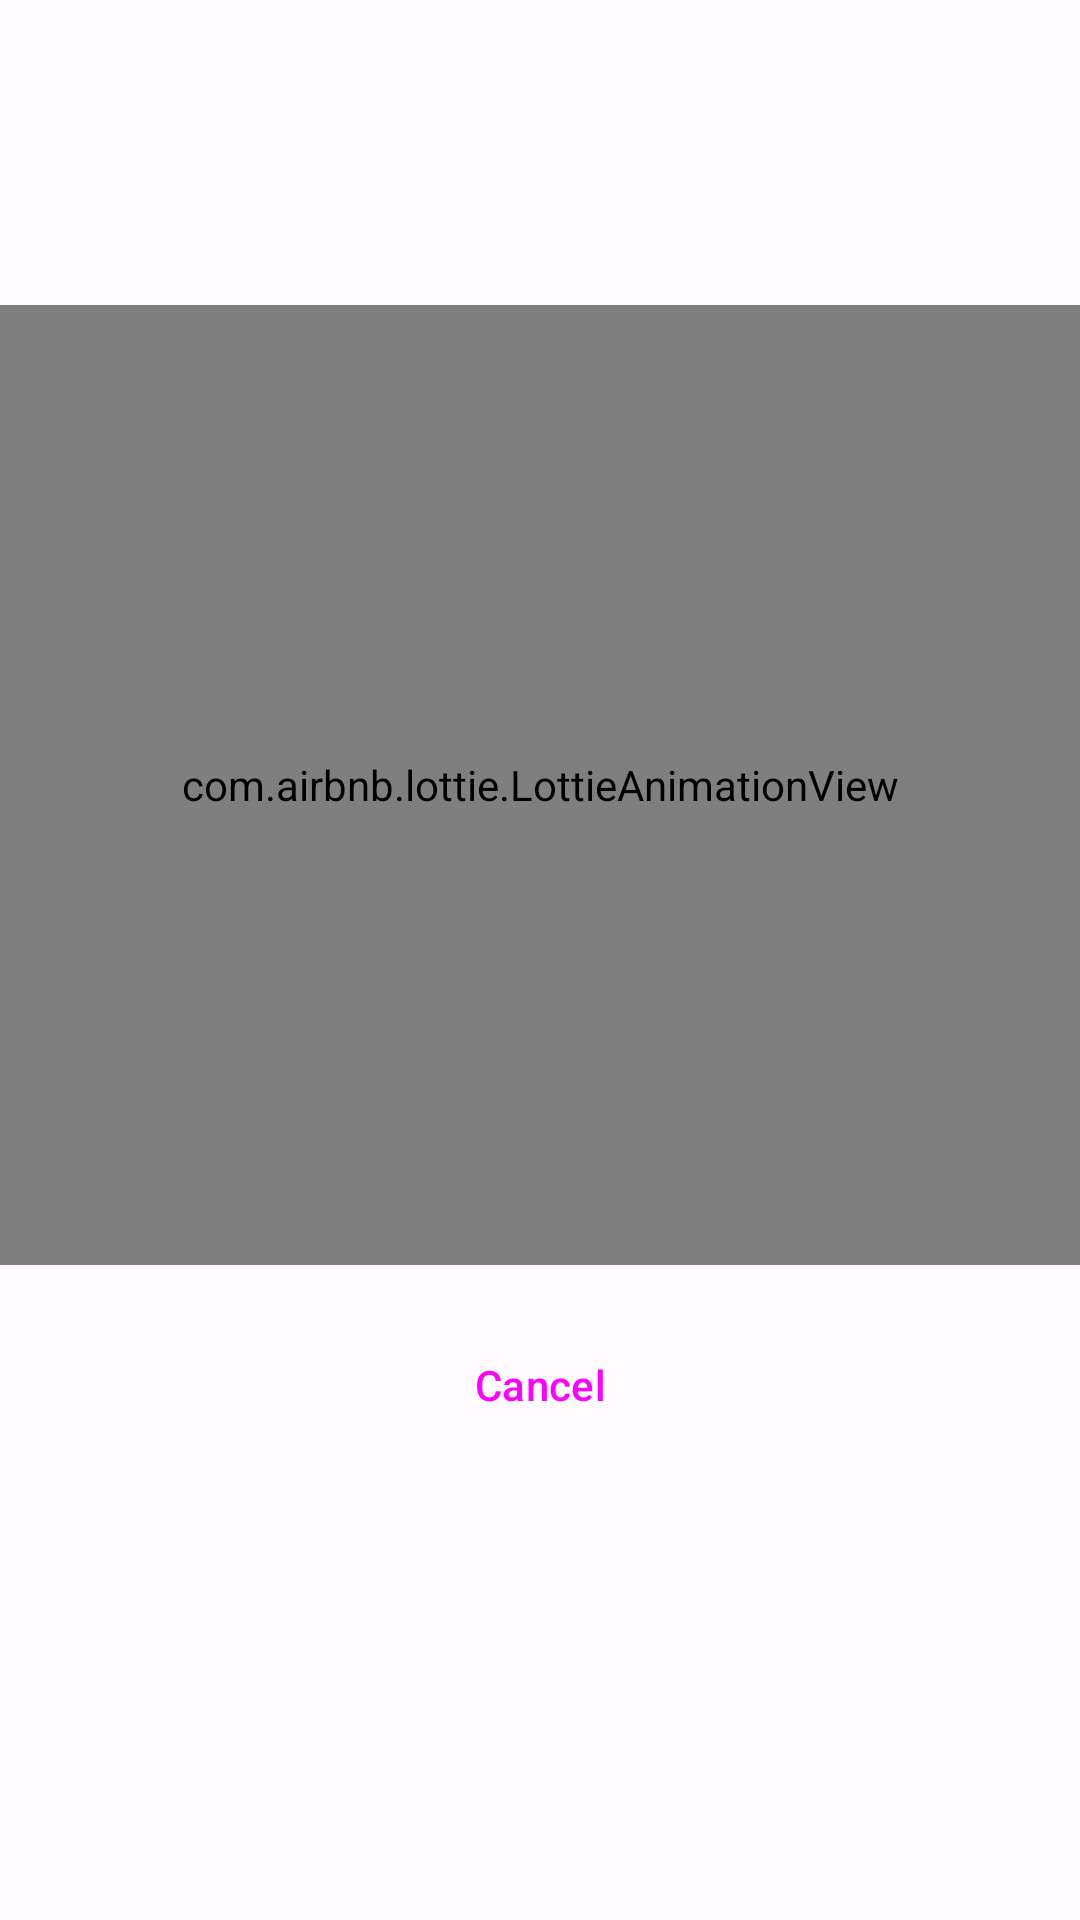

The Android layout XML behind this screen, and the referenced resources:
<!-- AndroidManifest.xml: application theme AppTheme -->
<!-- res/layout/activity_processing.xml -->
<?xml version="1.0" encoding="utf-8"?>
<RelativeLayout xmlns:android="http://schemas.android.com/apk/res/android"
    xmlns:app="http://schemas.android.com/apk/res-auto"
    xmlns:tools="http://schemas.android.com/tools"
    android:layout_width="match_parent"
    android:layout_height="match_parent"
    tools:context=".view.ProcessingActivity">

    <com.airbnb.lottie.LottieAnimationView
        android:id="@+id/animation_view"
        android:layout_width="match_parent"
        android:layout_height="320dp"
        android:layout_above="@id/dummy_view"
        app:lottie_autoPlay="true"
        app:lottie_loop="true"
        app:lottie_rawRes="@raw/processing_animation" />

    <View
        android:id="@+id/dummy_view"
        android:layout_width="wrap_content"
        android:layout_height="36dp"
        android:layout_centerInParent="true"
        android:layout_marginTop="-120dp" />











    <Button
        android:id="@+id/bt_cancel"
        style="@style/Widget.Material3.Button.ElevatedButton"
        android:layout_width="150dp"
        android:layout_height="wrap_content"
        android:layout_below="@id/animation_view"
        android:layout_centerHorizontal="true"
        android:layout_marginTop="16dp"
        android:text="Cancel" />
</RelativeLayout>
<!-- resources referenced by this layout -->
<resources>
  <dimen name="spacing_large">16dp</dimen>
  <style name="AppTheme" parent="Theme.Material3.Light.NoActionBar">
          <item name="android:windowFullscreen">true</item>
          <item name="colorPrimary">@color/md_theme_light_primary</item>
          <item name="colorOnPrimary">@color/md_theme_light_onPrimary</item>
          <item name="colorPrimaryContainer">@color/md_theme_light_primaryContainer</item>
          <item name="colorOnPrimaryContainer">@color/md_theme_light_onPrimaryContainer</item>
          <item name="colorSecondary">@color/md_theme_light_secondary</item>
          <item name="colorOnSecondary">@color/md_theme_light_onSecondary</item>
          <item name="colorSecondaryContainer">@color/md_theme_light_secondaryContainer</item>
          <item name="colorOnSecondaryContainer">@color/md_theme_light_onSecondaryContainer</item>
          <item name="colorTertiary">@color/md_theme_light_tertiary</item>
          <item name="colorOnTertiary">@color/md_theme_light_onTertiary</item>
          <item name="colorTertiaryContainer">@color/md_theme_light_tertiaryContainer</item>
          <item name="colorOnTertiaryContainer">@color/md_theme_light_onTertiaryContainer</item>
          <item name="colorError">@color/md_theme_light_error</item>
          <item name="colorErrorContainer">@color/md_theme_light_errorContainer</item>
          <item name="colorOnError">@color/md_theme_light_onError</item>
          <item name="colorOnErrorContainer">@color/md_theme_light_onErrorContainer</item>
          <item name="android:colorBackground">@color/md_theme_light_background</item>
          <item name="colorOnBackground">@color/md_theme_light_onBackground</item>
          <item name="colorSurface">@color/md_theme_light_surface</item>
          <item name="colorOnSurface">@color/md_theme_light_onSurface</item>
          <item name="colorSurfaceVariant">@color/md_theme_light_surfaceVariant</item>
          <item name="colorOnSurfaceVariant">@color/md_theme_light_onSurfaceVariant</item>
          <item name="colorOutline">@color/md_theme_light_outline</item>
          <item name="colorOnSurfaceInverse">@color/md_theme_light_inverseOnSurface</item>
          <item name="colorSurfaceInverse">@color/md_theme_light_inverseSurface</item>
          <item name="colorPrimaryInverse">@color/md_theme_light_inversePrimary</item>
      </style>
  <color name="md_theme_light_primary">#4B57A9</color>
  <color name="md_theme_light_onPrimary">#FFFFFF</color>
  <color name="md_theme_light_primaryContainer">#DFE0FF</color>
  <color name="md_theme_light_onPrimaryContainer">#000E5E</color>
  <color name="md_theme_light_secondary">#5B5D72</color>
  <color name="md_theme_light_onSecondary">#FFFFFF</color>
  <color name="md_theme_light_secondaryContainer">#E0E1F9</color>
  <color name="md_theme_light_onSecondaryContainer">#181A2C</color>
  <color name="md_theme_light_tertiary">#77536D</color>
  <color name="md_theme_light_onTertiary">#FFFFFF</color>
  <color name="md_theme_light_tertiaryContainer">#FFD7F0</color>
  <color name="md_theme_light_onTertiaryContainer">#2D1227</color>
  <color name="md_theme_light_error">#BA1A1A</color>
  <color name="md_theme_light_errorContainer">#FFDAD6</color>
  <color name="md_theme_light_onError">#FFFFFF</color>
  <color name="md_theme_light_onErrorContainer">#410002</color>
  <color name="md_theme_light_background">#FFFBFF</color>
  <color name="md_theme_light_onBackground">#1B1B1F</color>
  <color name="md_theme_light_surface">#FFFBFF</color>
  <color name="md_theme_light_onSurface">#1B1B1F</color>
  <color name="md_theme_light_surfaceVariant">#E3E1EC</color>
  <color name="md_theme_light_onSurfaceVariant">#46464F</color>
  <color name="md_theme_light_outline">#767680</color>
  <color name="md_theme_light_inverseOnSurface">#F3F0F4</color>
  <color name="md_theme_light_inverseSurface">#303034</color>
  <color name="md_theme_light_inversePrimary">#BBC3FF</color>
</resources>
